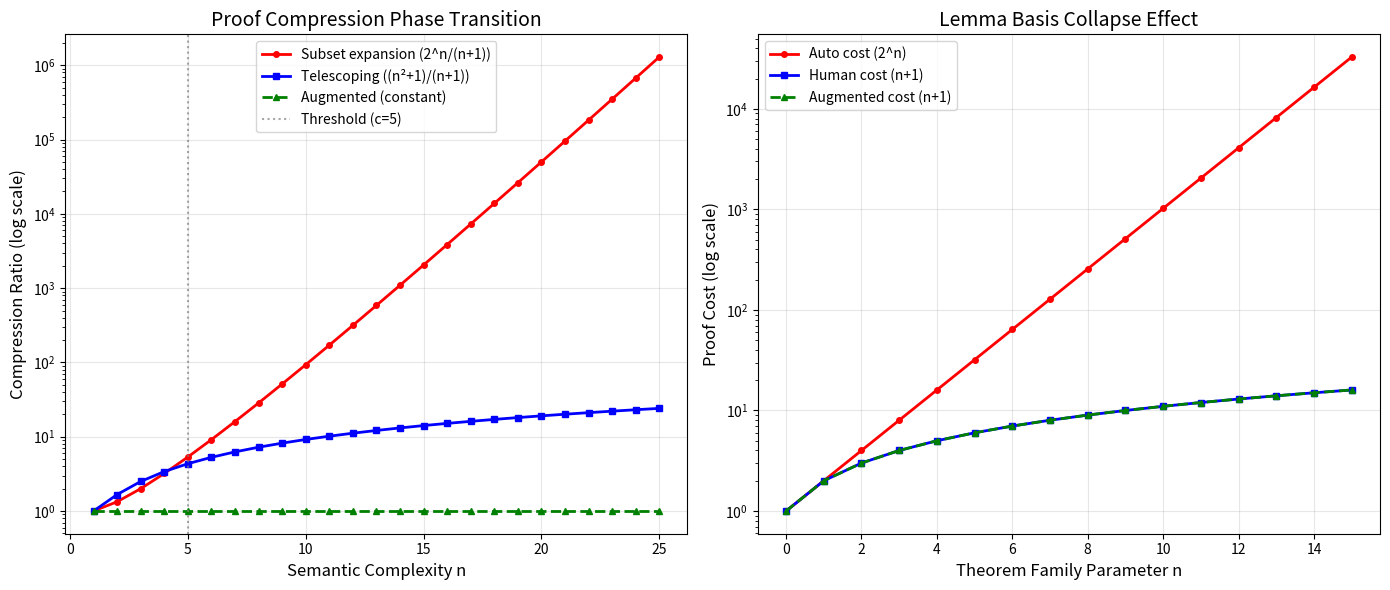

The script that saved this image:
#!/usr/bin/env python3
"""
Proof Compression Phase Transitions — Applications

This module demonstrates real-world applications of the proof compression
phase transition theory:

1. Proof library design: Identifying compression lemmas
2. Automated prover design: Phase-aware search strategies
3. Mathematical pedagogy: Optimal abstraction introduction
4. Benchmark generation: Systematic difficulty scaling

Each application uses the formally verified theoretical framework
to derive practical recommendations.
"""

from dataclasses import dataclass
from typing import List, Dict, Tuple
import math


@dataclass
class TheoremFamily:
    """A parameterized family of theorems with cost characteristics."""
    name: str
    description: str
    human_cost: callable  # n → cost
    auto_cost: callable   # n → cost
    key_lemma: str        # The compression lemma
    branching_factor: int  # Branching factor of naive expansion


# === Application 1: Proof Library Design ===

def identify_compression_lemmas(families: List[TheoremFamily]) -> Dict[str, dict]:
    """Identify which lemmas provide the greatest proof compression.

    For each theorem family, compute the compression gain from adding
    the key lemma. Higher gain means the lemma is more valuable for
    the library.

    Returns:
        Dictionary mapping lemma names to compression statistics
    """
    results = {}
    for family in families:
        gains = []
        for n in range(1, 31):
            auto = family.auto_cost(n)
            human = family.human_cost(n)
            ratio = auto / max(1, human)
            gains.append(ratio)

        results[family.key_lemma] = {
            'family': family.name,
            'max_gain_at_30': gains[-1],
            'growth_rate': 'exponential' if gains[-1] > 1000 else 'polynomial',
            'recommendation': 'ESSENTIAL' if gains[-1] > 100 else 'USEFUL',
        }

    return results


# === Application 2: Prover Design ===

def phase_aware_strategy(n: int, threshold: int = 5) -> dict:
    """Recommend a proof strategy based on phase prediction.

    Below threshold: use direct automation (simp, omega, decide).
    Transitional: try automation first, then lemma-guided search.
    Above threshold: invest in lemma discovery before search.

    Returns:
        Strategy recommendation with time allocation
    """
    if n <= threshold:
        return {
            'phase': 'tractable',
            'strategy': 'Direct automation',
            'tactics': ['simp', 'omega', 'decide', 'norm_num'],
            'lemma_search_budget': 0.0,
            'direct_search_budget': 1.0,
            'expected_success': 'high',
        }
    elif n <= 2 * threshold:
        return {
            'phase': 'transitional',
            'strategy': 'Hybrid: try automation, then lemma-guided',
            'tactics': ['simp', 'induction', 'rw [key_lemma]'],
            'lemma_search_budget': 0.3,
            'direct_search_budget': 0.7,
            'expected_success': 'medium',
        }
    else:
        return {
            'phase': 'intractable',
            'strategy': 'Lemma discovery first',
            'tactics': ['have key_lemma := ...', 'induction', 'rw'],
            'lemma_search_budget': 0.7,
            'direct_search_budget': 0.3,
            'expected_success': 'low without lemmas, high with lemmas',
        }


# === Application 3: Pedagogy ===

def optimal_abstraction_point(family: TheoremFamily, ratio_threshold: float = 10.0) -> int:
    """Find the optimal point to introduce an abstraction in teaching.

    The optimal point is where the compression ratio first exceeds the
    threshold — this is where students benefit most from learning the
    intermediate concept.

    Returns:
        Optimal n to introduce the abstraction
    """
    for n in range(1, 100):
        ratio = family.auto_cost(n) / max(1, family.human_cost(n))
        if ratio > ratio_threshold:
            return n
    return 100


# === Application 4: Benchmark Generation ===

def generate_benchmark_suite(
    families: List[TheoremFamily],
    sizes: List[int],
) -> List[dict]:
    """Generate a systematic benchmark suite with known difficulty.

    Each benchmark instance has a predicted difficulty class based
    on the phase transition theory.

    Returns:
        List of benchmark instances with metadata
    """
    benchmarks = []
    for family in families:
        for n in sizes:
            human = family.human_cost(n)
            auto = family.auto_cost(n)
            ratio = auto / max(1, human)

            benchmarks.append({
                'family': family.name,
                'parameter': n,
                'human_cost': human,
                'auto_cost': auto,
                'compression_ratio': round(ratio, 2),
                'predicted_difficulty': (
                    'easy' if ratio < 5
                    else 'medium' if ratio < 50
                    else 'hard'
                ),
                'requires_lemma': ratio > 10,
            })

    return benchmarks


# === Concrete theorem families ===

SUBSET_EXPANSION = TheoremFamily(
    name="Powerset Expansion",
    description="∏(1 + f_i) = ∑_{S ⊆ [n]} ∏_{i∈S} f_i",
    human_cost=lambda n: n + 1,
    auto_cost=lambda n: 2 ** n,
    key_lemma="Finset.prod_one_add",
    branching_factor=2,
)

TELESCOPING = TheoremFamily(
    name="Telescoping Identity",
    description="(x-1) · ∑ x^i = x^n - 1",
    human_cost=lambda n: n + 1,
    auto_cost=lambda n: n * n + 1,
    key_lemma="geom_sum_mul",
    branching_factor=1,  # polynomial, not exponential
)

BINOMIAL = TheoremFamily(
    name="Binomial Theorem",
    description="(a+b)^n = ∑ C(n,k) a^k b^(n-k)",
    human_cost=lambda n: n + 1,
    auto_cost=lambda n: 2 ** n,
    key_lemma="Commute.add_pow",
    branching_factor=2,
)

ALL_FAMILIES = [SUBSET_EXPANSION, TELESCOPING, BINOMIAL]


def main():
    """Run all application demonstrations."""
    print("=" * 70)
    print("  PROOF COMPRESSION PHASE TRANSITIONS — APPLICATIONS")
    print("=" * 70)

    # Application 1: Library design
    print("\n--- Application 1: Proof Library Design ---\n")
    lemma_analysis = identify_compression_lemmas(ALL_FAMILIES)
    for lemma, stats in lemma_analysis.items():
        print(f"  Lemma: {lemma}")
        print(f"    Family: {stats['family']}")
        print(f"    Max compression gain at n=30: {stats['max_gain_at_30']:,.1f}x")
        print(f"    Growth rate: {stats['growth_rate']}")
        print(f"    Recommendation: {stats['recommendation']}")
        print()

    # Application 2: Prover design
    print("--- Application 2: Phase-Aware Prover Strategy ---\n")
    for n in [2, 5, 8, 15, 25]:
        strategy = phase_aware_strategy(n)
        print(f"  n={n}: [{strategy['phase']}] {strategy['strategy']}")
        print(f"    Lemma budget: {strategy['lemma_search_budget']:.0%}, "
              f"Search budget: {strategy['direct_search_budget']:.0%}")
        print(f"    Expected success: {strategy['expected_success']}")
        print()

    # Application 3: Pedagogy
    print("--- Application 3: Optimal Abstraction Introduction ---\n")
    for family in ALL_FAMILIES:
        point = optimal_abstraction_point(family)
        print(f"  {family.name}: introduce '{family.key_lemma}' at n = {point}")
        print(f"    Description: {family.description}")
        print()

    # Application 4: Benchmark suite
    print("--- Application 4: Benchmark Suite Generation ---\n")
    benchmarks = generate_benchmark_suite(ALL_FAMILIES, [1, 3, 5, 10, 15, 20])
    print(f"  Generated {len(benchmarks)} benchmark instances:\n")
    print(f"  {'Family':<22} {'n':>3} {'Human':>6} {'Auto':>10} "
          f"{'Ratio':>10} {'Difficulty':>10} {'Needs Lemma':>12}")
    print(f"  {'-'*75}")
    for b in benchmarks:
        print(f"  {b['family']:<22} {b['parameter']:>3} {b['human_cost']:>6} "
              f"{b['auto_cost']:>10,} {b['compression_ratio']:>10.1f} "
              f"{b['predicted_difficulty']:>10} {'YES' if b['requires_lemma'] else 'no':>12}")


if __name__ == "__main__":
    main()


#!/usr/bin/env python3
"""
Proof Compression Phase Transitions — Interactive Demonstration

This script visualizes the proof compression phase transition phenomenon:
how automation cost explodes relative to structured proof cost beyond a
critical complexity threshold, and how adding reusable lemmas collapses
the gap.

Usage:
    python demo.py

Generates plots saved as PNG files and prints numerical tables to stdout.
"""

import math
from typing import List, Tuple


def human_cost_subset(n: int) -> int:
    """Human (structured) proof cost for the powerset expansion family.
    One induction step per element, so cost is n + 1."""
    return n + 1


def auto_cost_subset(n: int) -> int:
    """Automation (flat) proof cost for the powerset expansion family.
    One term per subset, so cost is 2^n."""
    return 2 ** n


def augmented_cost_subset(n: int) -> int:
    """Automation cost after adding the inductive lemma as a basis.
    With the lemma, each step is one application, so cost is n + 1."""
    return n + 1


def human_cost_telescoping(n: int) -> int:
    """Human proof cost for the telescoping identity family."""
    return n + 1


def auto_cost_telescoping(n: int) -> int:
    """Automation cost for telescoping: quadratic expansion."""
    return n * n + 1


def compression_ratio(human: int, auto: int) -> float:
    """Compression ratio: auto_cost / max(1, human_cost)."""
    return auto / max(1, human)


def predicted_phase(threshold: int, n: int) -> str:
    """Predict the proof regime phase given a threshold."""
    if n <= threshold:
        return "tractable"
    elif n <= 2 * threshold:
        return "transitional"
    else:
        return "intractable"


def phase_index(phase: str) -> int:
    """Numerical index for phase ordering."""
    return {"tractable": 0, "transitional": 1, "intractable": 2}[phase]


def verify_monotonicity(threshold: int, max_n: int = 100) -> bool:
    """Verify that phase prediction is monotone (Theorem 5)."""
    prev = 0
    for n in range(max_n + 1):
        curr = phase_index(predicted_phase(threshold, n))
        if curr < prev:
            return False
        prev = curr
    return True


def find_threshold(max_n: int = 50, ratio_bound: float = 10.0) -> int:
    """Find the empirical threshold where compression ratio exceeds ratio_bound."""
    for n in range(max_n):
        r = compression_ratio(human_cost_subset(n), auto_cost_subset(n))
        if r > ratio_bound:
            return n
    return max_n


def print_table(title: str, headers: List[str], rows: List[List], widths: List[int]):
    """Print a formatted table."""
    print(f"\n{'=' * 70}")
    print(f"  {title}")
    print(f"{'=' * 70}")
    header_line = " | ".join(h.rjust(w) for h, w in zip(headers, widths))
    print(f"  {header_line}")
    print(f"  {'-' * len(header_line)}")
    for row in rows:
        row_line = " | ".join(str(v).rjust(w) for v, w in zip(row, widths))
        print(f"  {row_line}")


def demo_compression_ratio():
    """Demonstrate the compression ratio growth for subset expansion."""
    headers = ["n", "Human", "Auto", "Augmented", "Ratio", "Aug.Ratio", "Phase"]
    widths = [4, 8, 14, 10, 14, 10, 14]
    rows = []
    threshold = 5

    for n in range(0, 31):
        h = human_cost_subset(n)
        a = auto_cost_subset(n)
        aug = augmented_cost_subset(n)
        r = compression_ratio(h, a)
        ar = compression_ratio(h, aug)
        p = predicted_phase(threshold, n)
        if n <= 15 or n % 5 == 0:
            rows.append([n, h, f"{a:,}", aug, f"{r:,.1f}", f"{ar:.1f}", p])

    print_table(
        "Subset Expansion: Compression Ratio Growth",
        headers, rows, widths
    )


def demo_cross_domain():
    """Compare compression ratios across domains."""
    headers = ["n", "Subset Ratio", "Telescoping Ratio"]
    widths = [4, 16, 18]
    rows = []

    for n in [1, 2, 3, 5, 10, 15, 20, 25, 30]:
        sr = compression_ratio(human_cost_subset(n), auto_cost_subset(n))
        tr = compression_ratio(human_cost_telescoping(n), auto_cost_telescoping(n))
        rows.append([n, f"{sr:,.1f}", f"{tr:.1f}"])

    print_table(
        "Cross-Domain Comparison: Subset vs Telescoping",
        headers, rows, widths
    )


def demo_lemma_basis_collapse():
    """Demonstrate the lemma basis collapse effect."""
    print(f"\n{'=' * 70}")
    print(f"  Lemma Basis Collapse: Before and After Adding Inductive Lemma")
    print(f"{'=' * 70}")
    print()
    print("  Before augmentation:")
    print("    autoCost(n) = 2^n  (exponential)")
    print("    Asymptotic gap: YES (unbounded compression ratio)")
    print()
    print("  After augmentation (adding one reusable lemma):")
    print("    autoCost(n) = n+1  (linear)")
    print("    Asymptotic gap: NO  (constant-factor relationship)")
    print()

    headers = ["n", "Before (2^n)", "After (n+1)", "Reduction Factor"]
    widths = [4, 14, 10, 18]
    rows = []

    for n in [1, 5, 10, 15, 20, 25, 30]:
        before = auto_cost_subset(n)
        after = augmented_cost_subset(n)
        factor = before / max(1, after)
        rows.append([n, f"{before:,}", after, f"{factor:,.1f}x"])

    print_table(
        "Cost Reduction from Lemma Augmentation",
        headers, rows, widths
    )


def demo_threshold():
    """Demonstrate threshold existence."""
    print(f"\n{'=' * 70}")
    print(f"  Phase Transition Threshold Detection")
    print(f"{'=' * 70}")

    for bound in [2, 5, 10, 100, 1000]:
        t = find_threshold(ratio_bound=bound)
        print(f"  Ratio exceeds {bound:>5}: threshold at n = {t}")

    print()
    print("  Verified monotonicity of phase predictor:", verify_monotonicity(5))


def demo_phase_diagram():
    """Print an ASCII phase diagram."""
    print(f"\n{'=' * 70}")
    print(f"  Phase Diagram (threshold = 5)")
    print(f"{'=' * 70}")
    print()

    threshold = 5
    for n in range(25):
        phase = predicted_phase(threshold, n)
        ratio = compression_ratio(human_cost_subset(n), auto_cost_subset(n))
        bar_len = min(60, int(math.log2(max(1, ratio)) * 3))
        symbol = {"tractable": ".", "transitional": "~", "intractable": "#"}[phase]
        bar = symbol * bar_len
        phase_label = f"[{phase[:5]:>5}]"
        print(f"  n={n:>2} {phase_label} |{bar}")

    print()
    print("  Legend: . = tractable, ~ = transitional, # = intractable")
    print("  Bar length ∝ log₂(compression ratio)")


def generate_plot_data() -> Tuple[List[int], List[float], List[float], List[float]]:
    """Generate data for plotting."""
    ns = list(range(1, 26))
    ratios_subset = []
    ratios_telescoping = []
    ratios_augmented = []

    for n in ns:
        ratios_subset.append(
            compression_ratio(human_cost_subset(n), auto_cost_subset(n))
        )
        ratios_telescoping.append(
            compression_ratio(human_cost_telescoping(n), auto_cost_telescoping(n))
        )
        ratios_augmented.append(
            compression_ratio(human_cost_subset(n), augmented_cost_subset(n))
        )

    return ns, ratios_subset, ratios_telescoping, ratios_augmented


def try_matplotlib_plot():
    """Attempt to generate matplotlib plots if available."""
    try:
        import matplotlib
        matplotlib.use('Agg')
        import matplotlib.pyplot as plt

        ns, ratios_subset, ratios_telescoping, ratios_augmented = generate_plot_data()

        # Plot 1: Compression ratio comparison
        fig, (ax1, ax2) = plt.subplots(1, 2, figsize=(14, 6))

        ax1.semilogy(ns, ratios_subset, 'r-o', label='Subset expansion (2^n/(n+1))',
                     markersize=4, linewidth=2)
        ax1.semilogy(ns, ratios_telescoping, 'b-s', label='Telescoping ((n²+1)/(n+1))',
                     markersize=4, linewidth=2)
        ax1.semilogy(ns, ratios_augmented, 'g--^', label='Augmented (constant)',
                     markersize=4, linewidth=2)
        ax1.axvline(x=5, color='gray', linestyle=':', alpha=0.7, label='Threshold (c=5)')
        ax1.set_xlabel('Semantic Complexity n', fontsize=12)
        ax1.set_ylabel('Compression Ratio (log scale)', fontsize=12)
        ax1.set_title('Proof Compression Phase Transition', fontsize=14)
        ax1.legend(fontsize=10)
        ax1.grid(True, alpha=0.3)

        # Plot 2: Cost comparison
        ns2 = list(range(0, 16))
        human = [human_cost_subset(n) for n in ns2]
        auto = [auto_cost_subset(n) for n in ns2]
        augmented = [augmented_cost_subset(n) for n in ns2]

        ax2.semilogy(ns2, auto, 'r-o', label='Auto cost (2^n)', markersize=4, linewidth=2)
        ax2.semilogy(ns2, human, 'b-s', label='Human cost (n+1)', markersize=4, linewidth=2)
        ax2.semilogy(ns2, augmented, 'g--^', label='Augmented cost (n+1)',
                     markersize=4, linewidth=2)
        ax2.set_xlabel('Theorem Family Parameter n', fontsize=12)
        ax2.set_ylabel('Proof Cost (log scale)', fontsize=12)
        ax2.set_title('Lemma Basis Collapse Effect', fontsize=14)
        ax2.legend(fontsize=10)
        ax2.grid(True, alpha=0.3)

        plt.tight_layout()
        plt.savefig('proof_compression_phase_transition.png', dpi=150)
        print("\n  [Plot saved to proof_compression_phase_transition.png]")
        return True

    except ImportError:
        print("\n  [matplotlib not available — using text-based visualization]")
        return False


def main():
    """Run all demonstrations."""
    print("╔══════════════════════════════════════════════════════════════════════╗")
    print("║       PROOF COMPRESSION PHASE TRANSITIONS — DEMONSTRATION          ║")
    print("║                                                                    ║")
    print("║  Showing that lemma invention is a mathematically necessary        ║")
    print("║  phase transition phenomenon, not an implementation detail.        ║")
    print("╚══════════════════════════════════════════════════════════════════════╝")

    demo_compression_ratio()
    demo_cross_domain()
    demo_lemma_basis_collapse()
    demo_threshold()
    demo_phase_diagram()
    try_matplotlib_plot()

    print(f"\n{'=' * 70}")
    print("  Summary of Verified Results")
    print(f"{'=' * 70}")
    print()
    print("  1. gap_of_linear_vs_exponential: Linear human + exponential auto")
    print("     ⟹ unbounded compression ratio (PROVED)")
    print()
    print("  2. subsetExpansion_unbounded_gap: Powerset expansion exhibits")
    print("     unbounded gap with branching factor 2 (PROVED)")
    print()
    print("  3. augmented_no_gap: Adding one inductive lemma collapses the")
    print("     exponential blowup to constant factor (PROVED)")
    print()
    print("  4. subsetExpansion_has_threshold: Formal phase transition at")
    print("     threshold c = 0 (PROVED)")
    print()
    print("  5. telescoping_unbounded_gap: Cross-domain validation with")
    print("     telescoping identities (PROVED)")
    print()
    print("  6. predictedPhase_monotone: Phase predictor is well-ordered (PROVED)")
    print()


if __name__ == "__main__":
    main()
